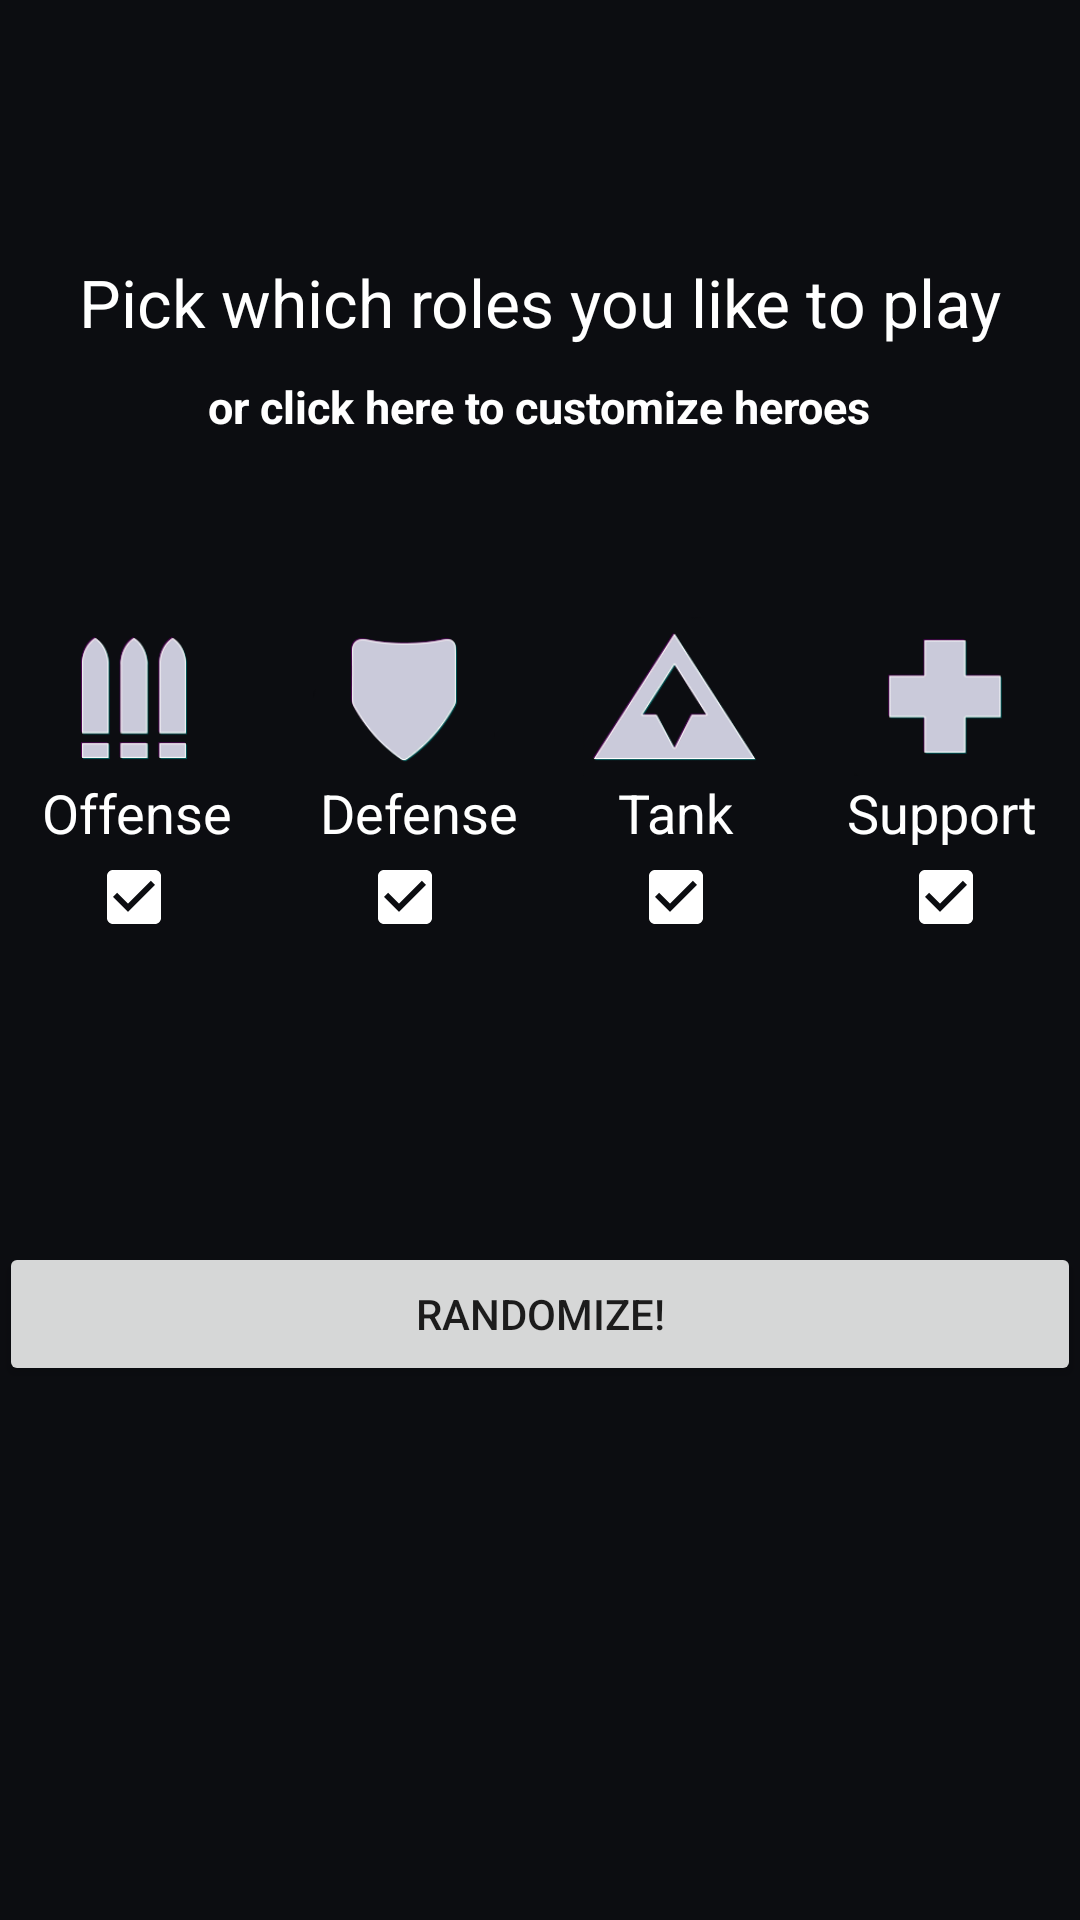

Reconstruct the res/layout file that produces this screen, plus the resources it refers to.
<!-- AndroidManifest.xml: application theme AppTheme -->
<!-- res/layout/content_main.xml -->
<?xml version="1.0" encoding="utf-8"?>
<RelativeLayout xmlns:android="http://schemas.android.com/apk/res/android"
    xmlns:app="http://schemas.android.com/apk/res-auto"
    xmlns:tools="http://schemas.android.com/tools"
    android:layout_width="wrap_content"
    android:layout_height="wrap_content"
    android:paddingBottom="@dimen/activity_vertical_margin"
    android:paddingLeft="@dimen/activity_horizontal_margin"
    android:paddingRight="@dimen/activity_horizontal_margin"
    android:paddingTop="@dimen/activity_vertical_margin"
    app:layout_behavior="@string/appbar_scrolling_view_behavior"
    tools:context="ramaapps.com.ramarandomizer.MainActivity"
    tools:showIn="@layout/activity_main"
    android:background="#0c0d11">

    <LinearLayout
        android:orientation="vertical"
        android:layout_width="fill_parent"
        android:layout_height="wrap_content"
        android:layout_alignParentTop="true"
        android:layout_alignParentLeft="true"
        android:layout_alignParentStart="true"
        android:id="@+id/topSection"
        android:paddingTop="10dp"
        android:weightSum="0">

        <LinearLayout
            android:orientation="vertical"
            android:layout_width="match_parent"
            android:layout_height="match_parent"
            android:paddingBottom="66dp">

        </LinearLayout>

        <TextView
            android:layout_width="fill_parent"
            android:layout_height="wrap_content"
            android:textAppearance="?android:attr/textAppearanceLarge"
            android:id="@+id/titleText"
            android:textAlignment="center"
            android:textColor="#FFFFFF"
            android:text="Pick which roles you like to play"
            android:paddingTop="10dp" />

        <TextView
            android:layout_width="wrap_content"
            android:layout_height="wrap_content"
            android:textAppearance="?android:attr/textAppearanceMedium"
            android:text="or click here to customize heroes"
            android:id="@+id/textView5"
            android:layout_gravity="center_horizontal"
            android:textColor="#FFFFFF"
            android:textIsSelectable="true"
            android:textColorLink="#0019fe"
            android:linksClickable="false"
            android:clickable="true"
            android:onClick="listGo"
            android:nestedScrollingEnabled="true"
            android:textSize="15dp"
            android:textStyle="bold"
            android:paddingTop="10dp" />

    </LinearLayout>

    <LinearLayout
        android:orientation="vertical"
        android:layout_width="match_parent"
        android:layout_height="wrap_content"
        android:layout_below="@+id/topSection"
        android:layout_alignParentLeft="true"
        android:layout_alignParentStart="true"
        android:id="@+id/middleSection"
        android:paddingTop="60dp"
        android:weightSum="0">

        <LinearLayout
            android:orientation="horizontal"
            android:layout_width="match_parent"
            android:layout_height="match_parent"
            android:id="@+id/rolePics">

            <ImageView
                android:layout_width="61dp"
                android:layout_height="53dp"
                android:id="@+id/offenseIcon"
                android:src="@drawable/offense_icon"
                android:layout_weight="1" />

            <ImageView
                android:layout_width="61dp"
                android:layout_height="53dp"
                android:id="@+id/defenseIcon"
                android:src="@drawable/defense_icon"
                android:layout_weight="1" />

            <ImageView
                android:layout_width="61dp"
                android:layout_height="53dp"
                android:id="@+id/tankIcon"
                android:src="@drawable/tank_icon"
                android:layout_weight="1" />

            <ImageView
                android:layout_width="61dp"
                android:layout_height="53dp"
                android:id="@+id/supportIcon"
                android:src="@drawable/support_icon"
                android:layout_weight="1" />

        </LinearLayout>

        <LinearLayout
            android:orientation="horizontal"
            android:layout_width="match_parent"
            android:layout_height="match_parent"
            android:id="@+id/roleText">

            <TextView
                android:layout_width="wrap_content"
                android:layout_height="wrap_content"
                android:textAppearance="?android:attr/textAppearanceMedium"
                android:text="Offense"
                android:id="@+id/textView"
                android:textColor="#FFFFFF"
                android:layout_weight="1"
                android:textAlignment="center" />

            <TextView
                android:layout_width="wrap_content"
                android:layout_height="wrap_content"
                android:textAppearance="?android:attr/textAppearanceMedium"
                android:text="Defense "
                android:id="@+id/textView3"
                android:textColor="#FFFFFF"
                android:layout_weight="1"
                android:textAlignment="center" />

            <TextView
                android:layout_width="wrap_content"
                android:layout_height="wrap_content"
                android:textAppearance="?android:attr/textAppearanceMedium"
                android:text="Tank  "
                android:id="@+id/textView2"
                android:textColor="#FFFFFF"
                android:layout_weight="1"
                android:textAlignment="center" />

            <TextView
                android:layout_width="wrap_content"
                android:layout_height="wrap_content"
                android:textAppearance="?android:attr/textAppearanceMedium"
                android:text="Support"
                android:id="@+id/textView4"
                android:textColor="#FFFFFF"
                android:layout_weight="1"
                android:textAlignment="center" />
        </LinearLayout>

        <LinearLayout
            android:orientation="horizontal"
            android:layout_width="fill_parent"
            android:layout_height="wrap_content"
            android:id="@+id/roleSection"
            android:gravity="center">

            <RelativeLayout
                android:layout_width="match_parent"
                android:layout_height="match_parent"
                android:layout_weight="1"
                android:gravity="center">

                <CheckBox
                    android:layout_width="wrap_content"
                    android:layout_height="wrap_content"
                    android:id="@+id/offenseBox"
                    android:checked="true"
                    android:contextClickable="false"
                    android:clickable="true"
                    android:textColor="#FFFFFF"
                    android:buttonTint="#FFFFFF"
                    android:layout_weight="0" />
            </RelativeLayout>

            <RelativeLayout
                android:layout_width="match_parent"
                android:layout_height="match_parent"
                android:layout_weight="1"
                android:gravity="center">

                <CheckBox
                    android:layout_width="wrap_content"
                    android:layout_height="wrap_content"
                    android:id="@+id/defenseBox"
                    android:checked="true"
                    android:contextClickable="false"
                    android:clickable="true"
                    android:textColor="#FFFFFF"
                    android:buttonTint="#FFFFFF"
                    android:layout_weight="0" />
            </RelativeLayout>

            <RelativeLayout
                android:layout_width="match_parent"
                android:layout_height="match_parent"
                android:layout_weight="1"
                android:gravity="center">

                <CheckBox
                    android:layout_width="wrap_content"
                    android:layout_height="wrap_content"
                    android:id="@+id/tankBox"
                    android:checked="true"
                    android:contextClickable="false"
                    android:clickable="true"
                    android:textColor="#FFFFFF"
                    android:buttonTint="#FFFFFF"
                    android:layout_weight="0" />
            </RelativeLayout>

            <RelativeLayout
                android:layout_width="match_parent"
                android:layout_height="match_parent"
                android:layout_weight="1"
                android:gravity="center">

                <CheckBox
                    android:layout_width="wrap_content"
                    android:layout_height="wrap_content"
                    android:id="@+id/supportBox"
                    android:checked="true"
                    android:contextClickable="false"
                    android:clickable="true"
                    android:textColor="#FFFFFF"
                    android:buttonTint="#FFFFFF"
                    android:layout_weight="0" />
            </RelativeLayout>
        </LinearLayout>

    </LinearLayout>

    <LinearLayout
        android:orientation="vertical"
        android:layout_width="match_parent"
        android:layout_height="fill_parent"
        android:layout_below="@+id/middleSection"
        android:layout_alignParentLeft="true"
        android:layout_alignParentStart="true"
        android:id="@+id/bottomSection"
        android:paddingTop="0dp"
        android:gravity="center_vertical"
        android:weightSum="0"
        android:paddingBottom="60dp">

        <Button
            android:layout_width="fill_parent"
            android:layout_height="wrap_content"
            android:text="Randomize!"
            android:id="@+id/randomBtn"
            android:onClick="randomGo"                 />

        <TextView
            android:layout_width="wrap_content"
            android:layout_height="wrap_content"
            android:id="@+id/totalTextView"
            android:layout_gravity="center_horizontal"
            android:textColor="#FFFFFF" />
    </LinearLayout>

</RelativeLayout>
<!-- res/layout/activity_main.xml (included above) -->
<?xml version="1.0" encoding="utf-8"?>
<android.support.design.widget.CoordinatorLayout xmlns:android="http://schemas.android.com/apk/res/android"
    xmlns:app="http://schemas.android.com/apk/res-auto"
    xmlns:tools="http://schemas.android.com/tools"
    android:layout_width="match_parent"
    android:layout_height="match_parent"
    android:fitsSystemWindows="true"
    tools:context="ramaapps.com.ramarandomizer.MainActivity">

    <android.support.design.widget.AppBarLayout
        android:layout_width="match_parent"
        android:layout_height="wrap_content"
        android:theme="@style/AppTheme.NoActionBar">

    </android.support.design.widget.AppBarLayout>

    <include layout="@layout/content_main" />

</android.support.design.widget.CoordinatorLayout>
<!-- resources referenced by this layout -->
<resources>
  <!-- drawable defense_icon: png bitmap (drawable, 8867 bytes) -->
  <!-- drawable offense_icon: png bitmap (drawable, 7710 bytes) -->
  <!-- drawable support_icon: png bitmap (drawable, 6183 bytes) -->
  <!-- drawable tank_icon: png bitmap (drawable, 11983 bytes) -->
  <style name="AppTheme.NoActionBar">
          <item name="windowActionBar">false</item>
          <item name="windowNoTitle">true</item>
      </style>
  <style name="AppTheme" parent="Theme.AppCompat.Light.NoActionBar">
          
          <item name="colorPrimary">@color/colorPrimary</item>
          <item name="colorPrimaryDark">@color/colorPrimaryDark</item>
          <item name="colorAccent">@color/colorAccent</item>
      </style>
  <!-- not gathered from this repository: default colours our renderer supplied (Android Studio template values) -->
  <color name="colorPrimary">#FF6200EE</color>
  <color name="colorPrimaryDark">#FF3700B3</color>
  <color name="colorAccent">#FF03DAC5</color>
</resources>
